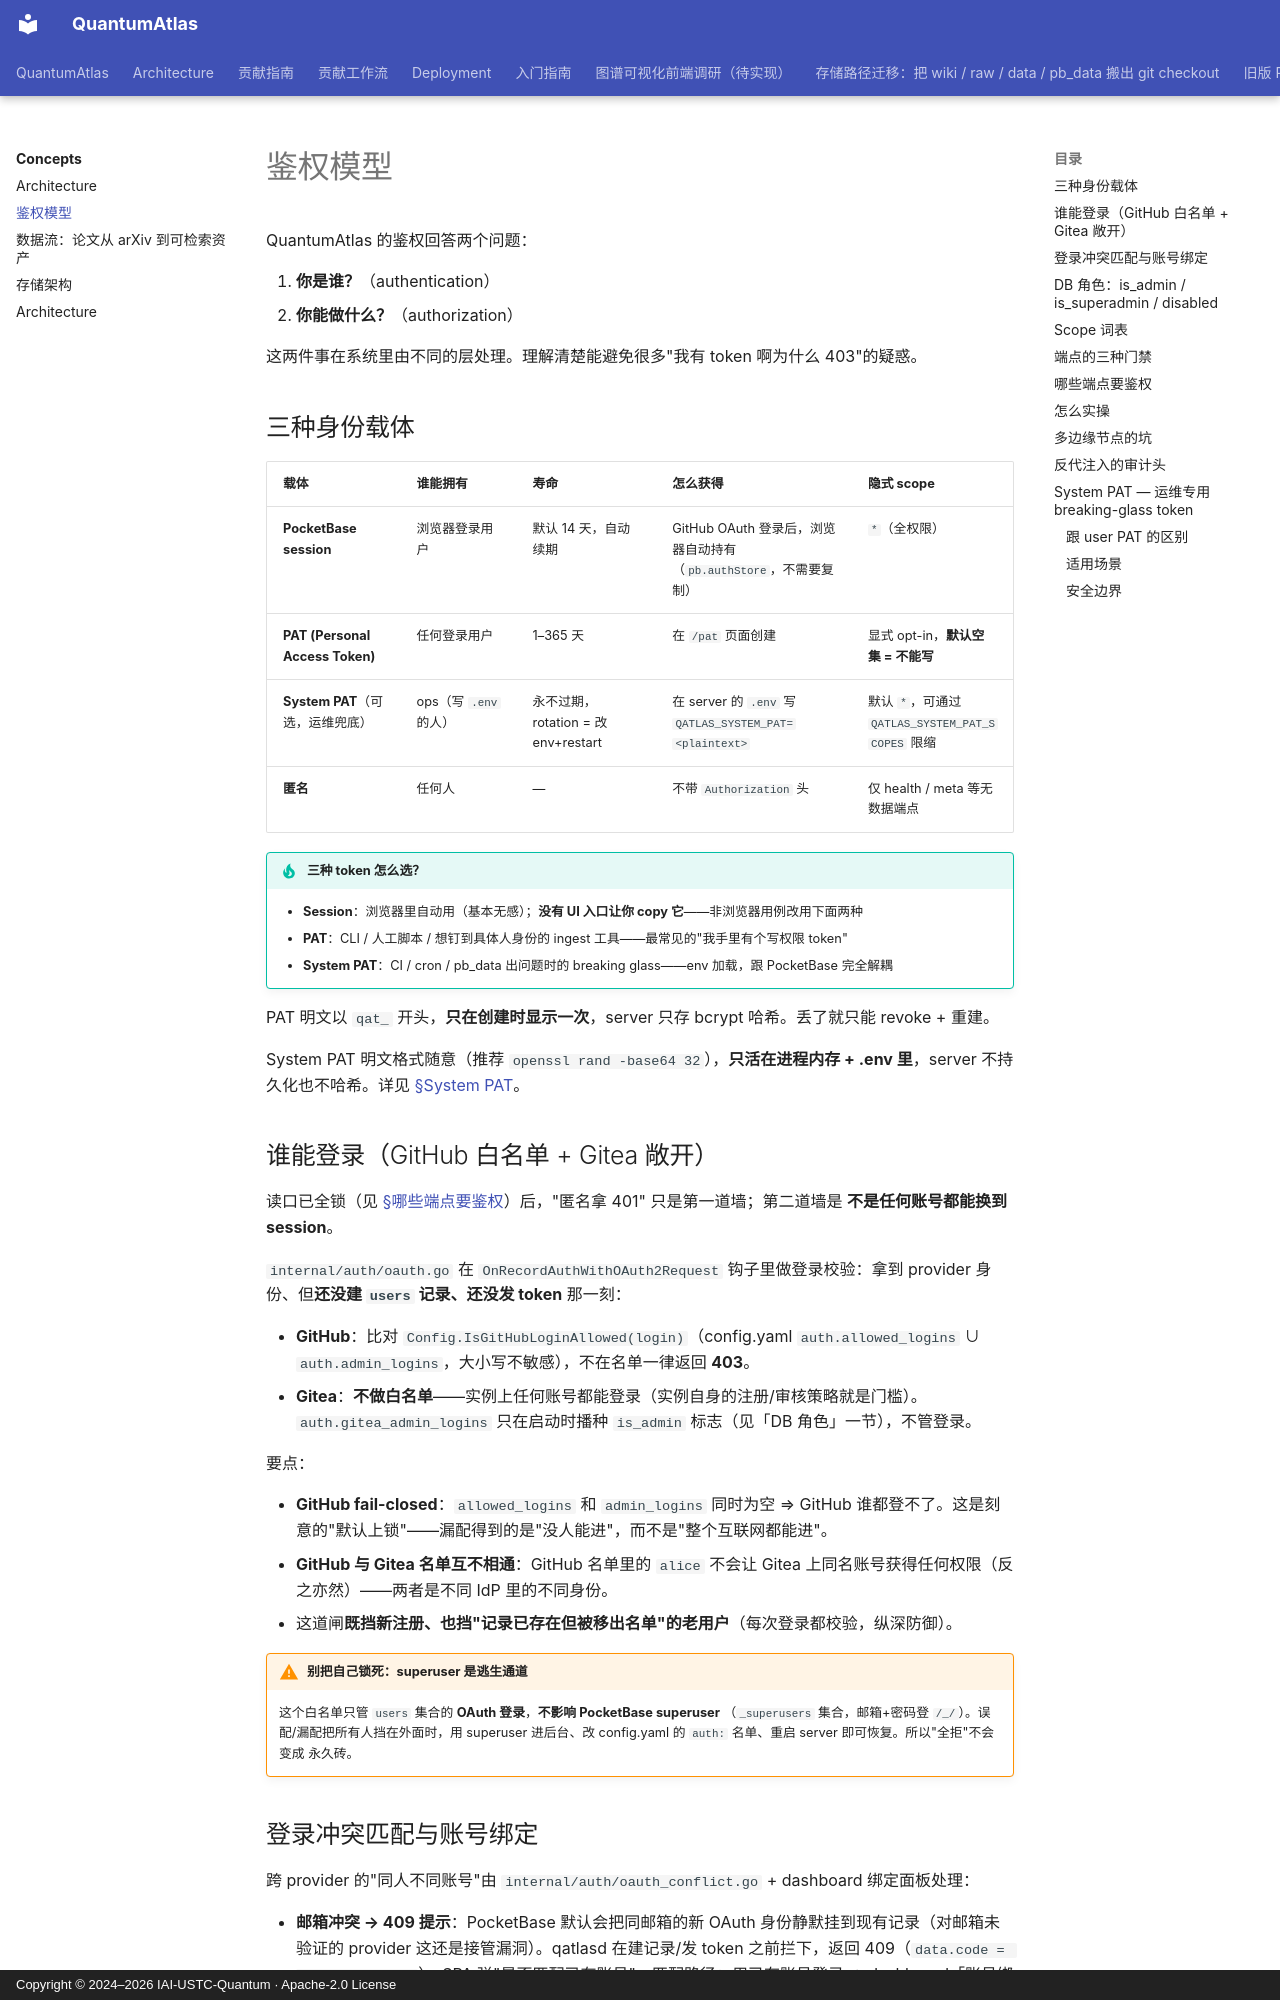

repository: IAI-USTC-Quantum/QuantumAtlas · page: concepts/auth-model/index.html · generator: mkdocs · copyright: Copyright © 2024–2026 IAI-USTC-Quantum · Apache-2.0 License

# 鉴权模型

QuantumAtlas 的鉴权回答两个问题：

1. **你是谁？**（authentication）
2. **你能做什么？**（authorization）

这两件事在系统里由不同的层处理。理解清楚能避免很多"我有 token 啊为什么 403"的疑惑。

## 三种身份载体

| 载体 | 谁能拥有 | 寿命 | 怎么获得 | 隐式 scope |
|---|---|---|---|---|
| **PocketBase session** | 浏览器登录用户 | 默认 14 天，自动续期 | GitHub OAuth 登录后，浏览器自动持有（`pb.authStore`，不需要复制） | `*`（全权限）|
| **PAT (Personal Access Token)** | 任何登录用户 | 1–365 天 | 在 `/pat` 页面创建 | 显式 opt-in，**默认空集 = 不能写**|
| **System PAT**（可选，运维兜底）| ops（写 `.env` 的人）| 永不过期，rotation = 改 env+restart | 在 server 的 `.env` 写 `QATLAS_SYSTEM_PAT=<plaintext>` | 默认 `*`，可通过 `QATLAS_SYSTEM_PAT_SCOPES` 限缩 |
| **匿名** | 任何人 | — | 不带 `Authorization` 头 | 仅 health / meta 等无数据端点 |

!!! tip "三种 token 怎么选？"

    - **Session**：浏览器里自动用（基本无感）；**没有 UI 入口让你 copy 它**——非浏览器用例改用下面两种
    - **PAT**：CLI / 人工脚本 / 想钉到具体人身份的 ingest 工具——最常见的"我手里有个写权限 token"
    - **System PAT**：CI / cron / pb_data 出问题时的 breaking glass——env 加载，跟 PocketBase 完全解耦

PAT 明文以 `qat_` 开头，**只在创建时显示一次**，server 只存 bcrypt 哈希。丢了就只能 revoke + 重建。

System PAT 明文格式随意（推荐 `openssl rand -base64 32`），**只活在进程内存 + .env 里**，server 不持久化也不哈希。详见 [§System PAT](#system-pat)。

## 谁能登录（GitHub 白名单 + Gitea 敞开）

读口已全锁（见 [§哪些端点要鉴权](#哪些端点要鉴权)）后，"匿名拿 401" 只是第一道墙；第二道墙是 **不是任何账号都能换到 session**。

`internal/auth/oauth.go` 在 `OnRecordAuthWithOAuth2Request` 钩子里做登录校验：拿到 provider 身份、但**还没建 `users` 记录、还没发 token** 那一刻：

- **GitHub**：比对 `Config.IsGitHubLoginAllowed(login)`（config.yaml `auth.allowed_logins` ∪ `auth.admin_logins`，大小写不敏感），不在名单一律返回 **403**。
- **Gitea**：**不做白名单**——实例上任何账号都能登录（实例自身的注册/审核策略就是门槛）。`auth.gitea_admin_logins` 只在启动时播种 `is_admin` 标志（见「DB 角色」一节），不管登录。

要点：

- **GitHub fail-closed**：`allowed_logins` 和 `admin_logins` 同时为空 ⇒ GitHub 谁都登不了。这是刻意的"默认上锁"——漏配得到的是"没人能进"，而不是"整个互联网都能进"。
- **GitHub 与 Gitea 名单互不相通**：GitHub 名单里的 `alice` 不会让 Gitea 上同名账号获得任何权限（反之亦然）——两者是不同 IdP 里的不同身份。
- 这道闸**既挡新注册、也挡"记录已存在但被移出名单"的老用户**（每次登录都校验，纵深防御）。

!!! warning "别把自己锁死：superuser 是逃生通道"
    这个白名单只管 `users` 集合的 **OAuth 登录**，**不影响 PocketBase superuser**
    （`_superusers` 集合，邮箱+密码登 `/_/`）。误配/漏配把所有人挡在外面时，用 superuser
    进后台、改 config.yaml 的 `auth:` 名单、重启 server 即可恢复。所以"全拒"不会变成
    永久砖。
